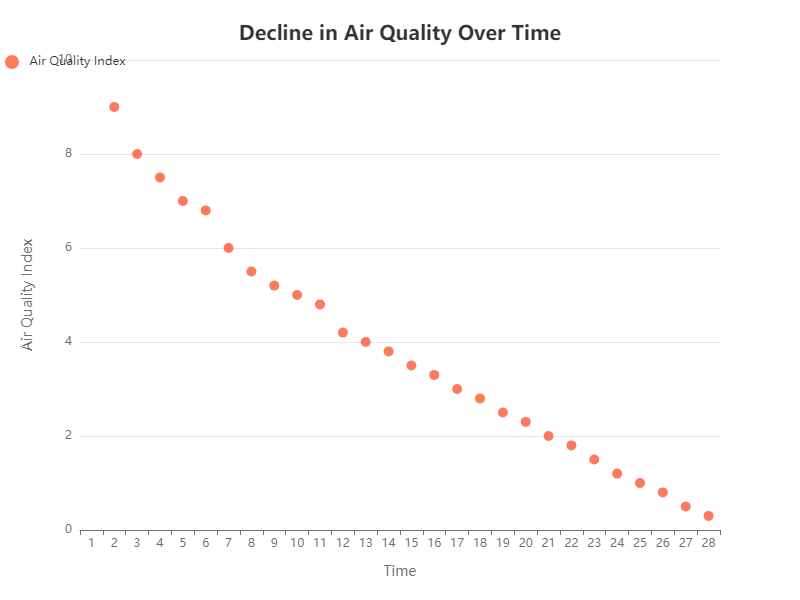

The data file committed next to this chart (first rows):
x, y
1, 9
2, 8
3, 7.5
4, 7
5, 6.8
6, 6
7, 5.5
8, 5.2
9, 5
10, 4.8
11, 4.2
12, 4
13, 3.8
14, 3.5
15, 3.3
16, 3
17, 2.8
18, 2.5
19, 2.3
20, 2
21, 1.8
22, 1.5
23, 1.2
24, 1
25, 0.8
26, 0.5
27, 0.3
28, 0.1
